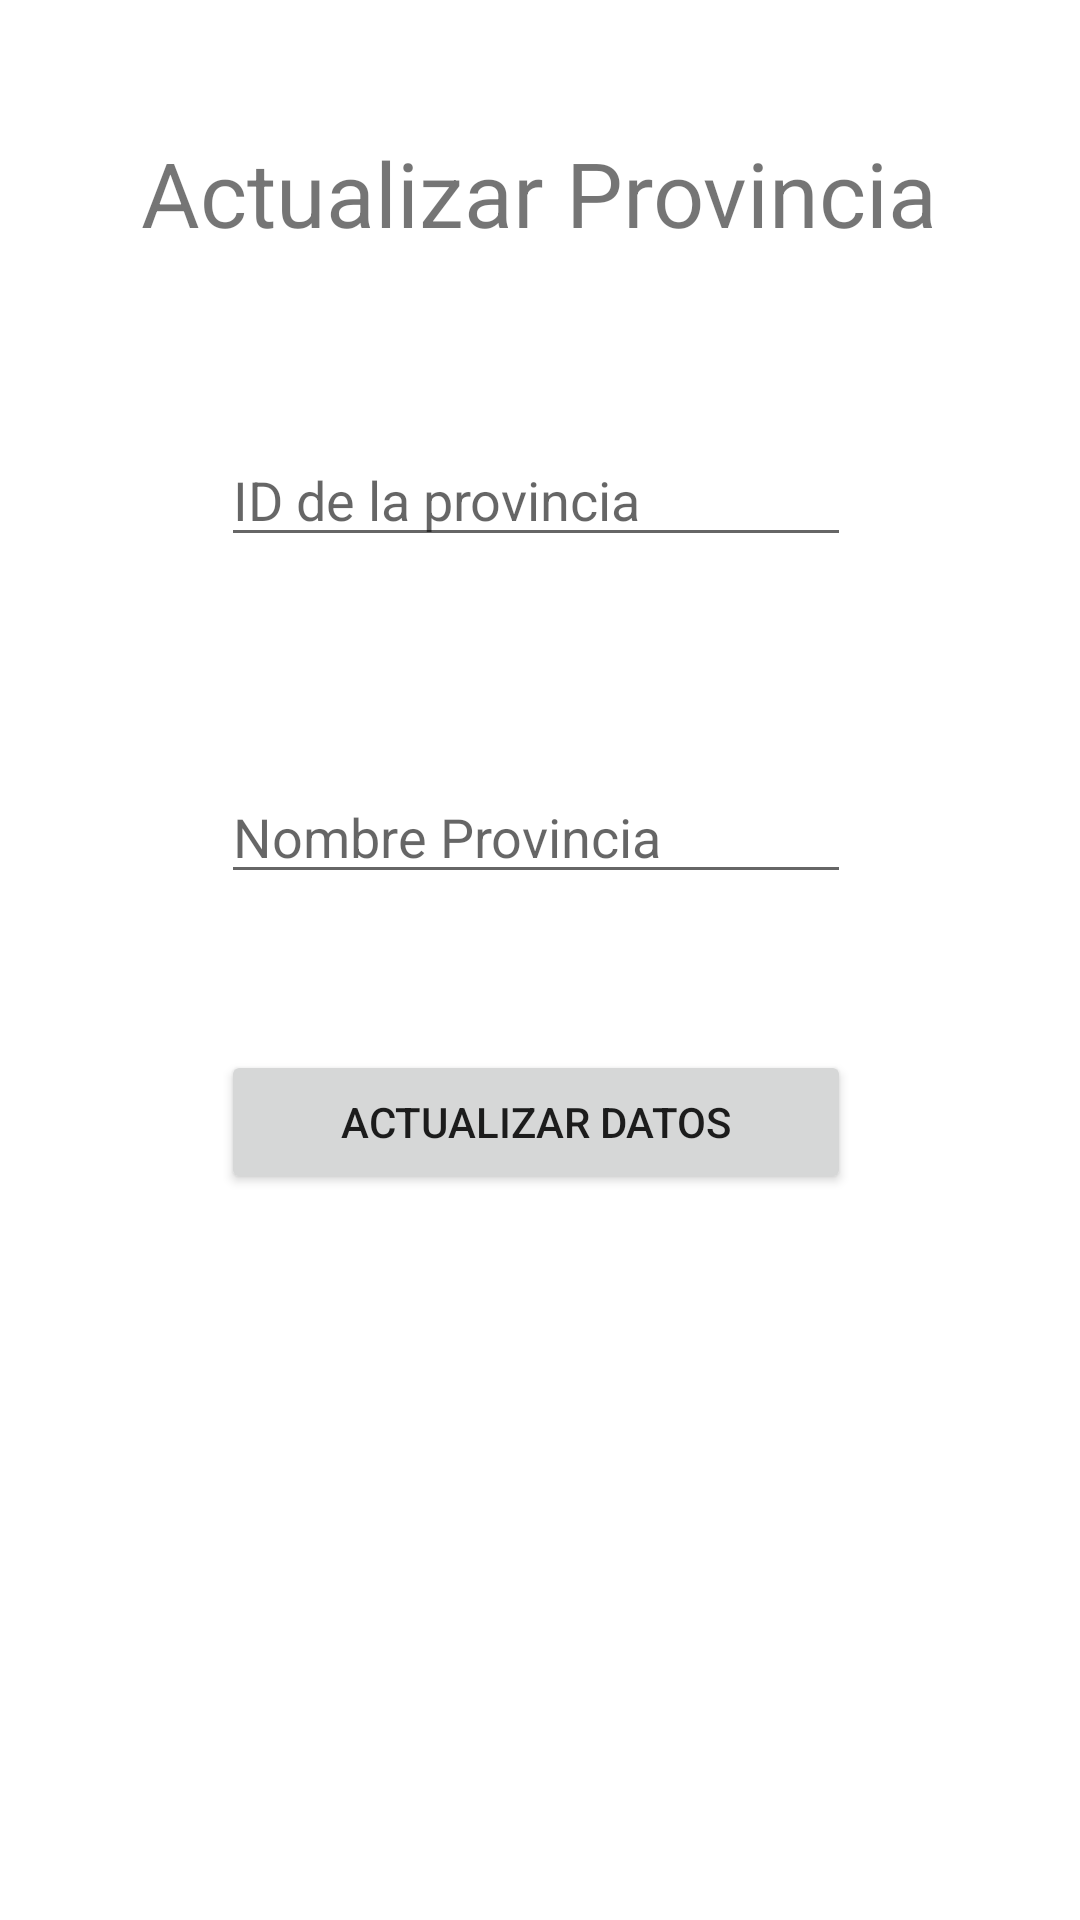

Android layout source for this screen:
<!-- AndroidManifest.xml: application theme Theme.EjemploCiudades -->
<!-- res/layout/activity_actualizar_provincia2.xml -->
<?xml version="1.0" encoding="utf-8"?>
<androidx.constraintlayout.widget.ConstraintLayout xmlns:android="http://schemas.android.com/apk/res/android"
    xmlns:app="http://schemas.android.com/apk/res-auto"
    xmlns:tools="http://schemas.android.com/tools"
    android:layout_width="match_parent"
    android:layout_height="match_parent"
    tools:context=".ActualizarProvinciaActivity2">

    <TextView
        android:id="@+id/txt_actualizarp2"
        android:layout_width="wrap_content"
        android:layout_height="wrap_content"
        android:layout_marginTop="44dp"
        android:text="@string/actualizar_provincia"
        android:textSize="30sp"
        app:layout_constraintEnd_toEndOf="parent"
        app:layout_constraintHorizontal_bias="0.498"
        app:layout_constraintStart_toStartOf="parent"
        app:layout_constraintTop_toTopOf="parent" />

    <EditText
        android:id="@+id/edt_actualizarp_id"
        android:layout_width="wrap_content"
        android:layout_height="wrap_content"
        android:layout_marginTop="60dp"
        android:autofillHints=""
        android:ems="10"
        android:hint="@string/id_de_la_provincia"
        android:inputType="number"
        app:layout_constraintEnd_toEndOf="@+id/txt_actualizarp2"
        app:layout_constraintHorizontal_bias="0.482"
        app:layout_constraintStart_toStartOf="@+id/txt_actualizarp2"
        app:layout_constraintTop_toBottomOf="@+id/txt_actualizarp2" />

    <EditText
        android:id="@+id/edt_actualizarp_nombre"
        android:layout_width="wrap_content"
        android:layout_height="wrap_content"
        android:layout_marginTop="71dp"
        android:ems="10"
        android:hint="@string/nombre_provincia"
        android:inputType="textPersonName"
        app:layout_constraintEnd_toEndOf="@+id/edt_actualizarp_id"
        app:layout_constraintStart_toStartOf="@+id/edt_actualizarp_id"
        app:layout_constraintTop_toBottomOf="@+id/edt_actualizarp_id"
        android:autofillHints="" />

    <Button
        android:id="@+id/bt_actualizarp2"
        android:layout_width="0dp"
        android:layout_height="wrap_content"
        android:layout_marginTop="52dp"
        android:text="@string/actualizar_datos"
        android:onClick="actualizarDatosProvincia"
        app:layout_constraintEnd_toEndOf="@+id/edt_actualizarp_nombre"
        app:layout_constraintHorizontal_bias="0.0"
        app:layout_constraintStart_toStartOf="@+id/edt_actualizarp_nombre"
        app:layout_constraintTop_toBottomOf="@+id/edt_actualizarp_nombre" />

    <ImageView
        android:id="@+id/img_provincia"
        android:layout_width="100dp"
        android:layout_height="100dp"
        android:contentDescription="@string/contentProvincia"
        app:layout_constraintBottom_toBottomOf="parent"
        app:layout_constraintEnd_toEndOf="parent"
        app:layout_constraintHorizontal_bias="0.498"
        app:layout_constraintStart_toStartOf="parent"
        app:layout_constraintTop_toBottomOf="@+id/bt_actualizarp2"
        app:layout_constraintVertical_bias="0.248"
        app:srcCompat="@drawable/ciudad" />
</androidx.constraintlayout.widget.ConstraintLayout>
<!-- resources referenced by this layout -->
<resources>
  <string name="actualizar_datos">Actualizar Datos</string>
  <string name="actualizar_provincia">Actualizar Provincia</string>
  <string name="contentProvincia">Contenido foto provincia</string>
  <string name="id_de_la_provincia">ID de la provincia</string>
  <string name="nombre_provincia">Nombre Provincia</string>
  <style name="Theme.EjemploCiudades" parent="Theme.MaterialComponents.DayNight.DarkActionBar">
          
          <item name="colorPrimary">@color/purple_500</item>
          <item name="colorPrimaryVariant">@color/purple_700</item>
          <item name="colorOnPrimary">@color/white</item>
          
          <item name="colorSecondary">@color/teal_200</item>
          <item name="colorSecondaryVariant">@color/teal_700</item>
          <item name="colorOnSecondary">@color/black</item>
          
          <item name="android:statusBarColor" tools:targetApi="l">?attr/colorPrimaryVariant</item>
          
      </style>
  <!-- not gathered from this repository: default colours our renderer supplied (Android Studio template values) -->
  <color name="purple_500">#FF6200EE</color>
  <color name="purple_700">#FF3700B3</color>
  <color name="teal_200">#FF03DAC5</color>
  <color name="teal_700">#FF018786</color>
  <color name="black">#FF000000</color>
  <color name="white">#FFFFFFFF</color>
</resources>
